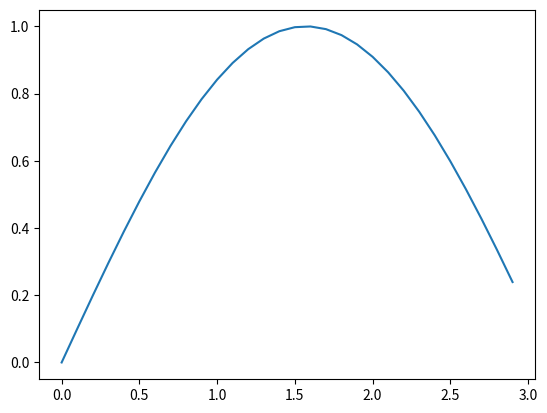

Source code (Python):
import numpy as np

arr = [1, 2, 3, 4, 5, 6, 7, 8, 9, 10]
ndarr1 = np.array(['a', 'b', 'cd'])
ndarr2 = np.array(arr)
print(arr)
print(ndarr1)
print(ndarr2)

z1 = np.zeros(3)
z2 = np.zeros((3, 2))
o1 = np.ones(2)
print(z1)
print(z2)
print(o1)

x = np.arange(10)
x1 = np.arange(-1, 1.1, 0.1)
x2 = np.linspace(-1, 1, 21)

print(x)
print(x1)
print(x2)

arr = np.arange(10) # 0, 1, 2, 3, 4, 5, 6, 7, 8, 9
#index 선택
print(arr[0]) # 0
print(arr[:5]) # 0, 1, 2, 3, 4
print(arr[4:]) # 4, 5, 6, 7, 8, 9
print(arr[1:4]) # 1, 2, 3
print(arr[::3]) # 0, 3, 6, 9
print(arr[1::2]) # 1, 3, 5, 7, 9
print(arr[-1]) # 9
print(arr[::-1]) # 9, 8, 7, 6, 5, 4, 3, 2, 1, 0
print(arr[-2::-2]) # 8, 6, 4, 2, 0

a = np.array([1, 2 ,3])
b = np.array([[1, 2, 3],
						  [4, 5, 6]])
c = np.array([2, 1])
print(a + a) # 1, 4, 9
print(a - a) # 2, 4, 6
print(a * a) # 0, 0, 0
print(a / a) # 1, 1, 1
print(b + a) 
''' 2, 4, 6
	5, 7, 9 '''
print(b - a) 
''' 0, 0, 0
	3, 3, 3 '''
print(b * a)
''' 1, 4, 9
	4, 7, 9 '''
print(b / a) 
''' 1, 1, 1
	4, 2.5, 2 '''
print(a + b) 
''' 2, 4, 6
	5, 7, 9 '''
print(a - b) 
''' 0, 0, 0
	-3, -3, -3 '''
print(a * b) 
''' 1, 4, 9
	4, 7, 9 '''
print(a / b) 
''' 1, 1, 1
	0.25, 0.4, 0.5'''
print(a + 3) # 4, 5, 6

#print(a / c) # ERROR

x = np.arange(0, 3, 0.1)
y = np.sin(x)
# y = np.cos(x)
# y = np.exp(x)
# y = np.log(x)

import matplotlib.pyplot as plt
plt.plot(x, y)
plt.show()

print(np.round(x))
print(np.floor(x))
print(np.ceil(x))

x = np.arange(9)
print(x.shape)
print(x.reshape(3,3))
x1 = x.reshape(3,3)
print(x1.T)


print('done')